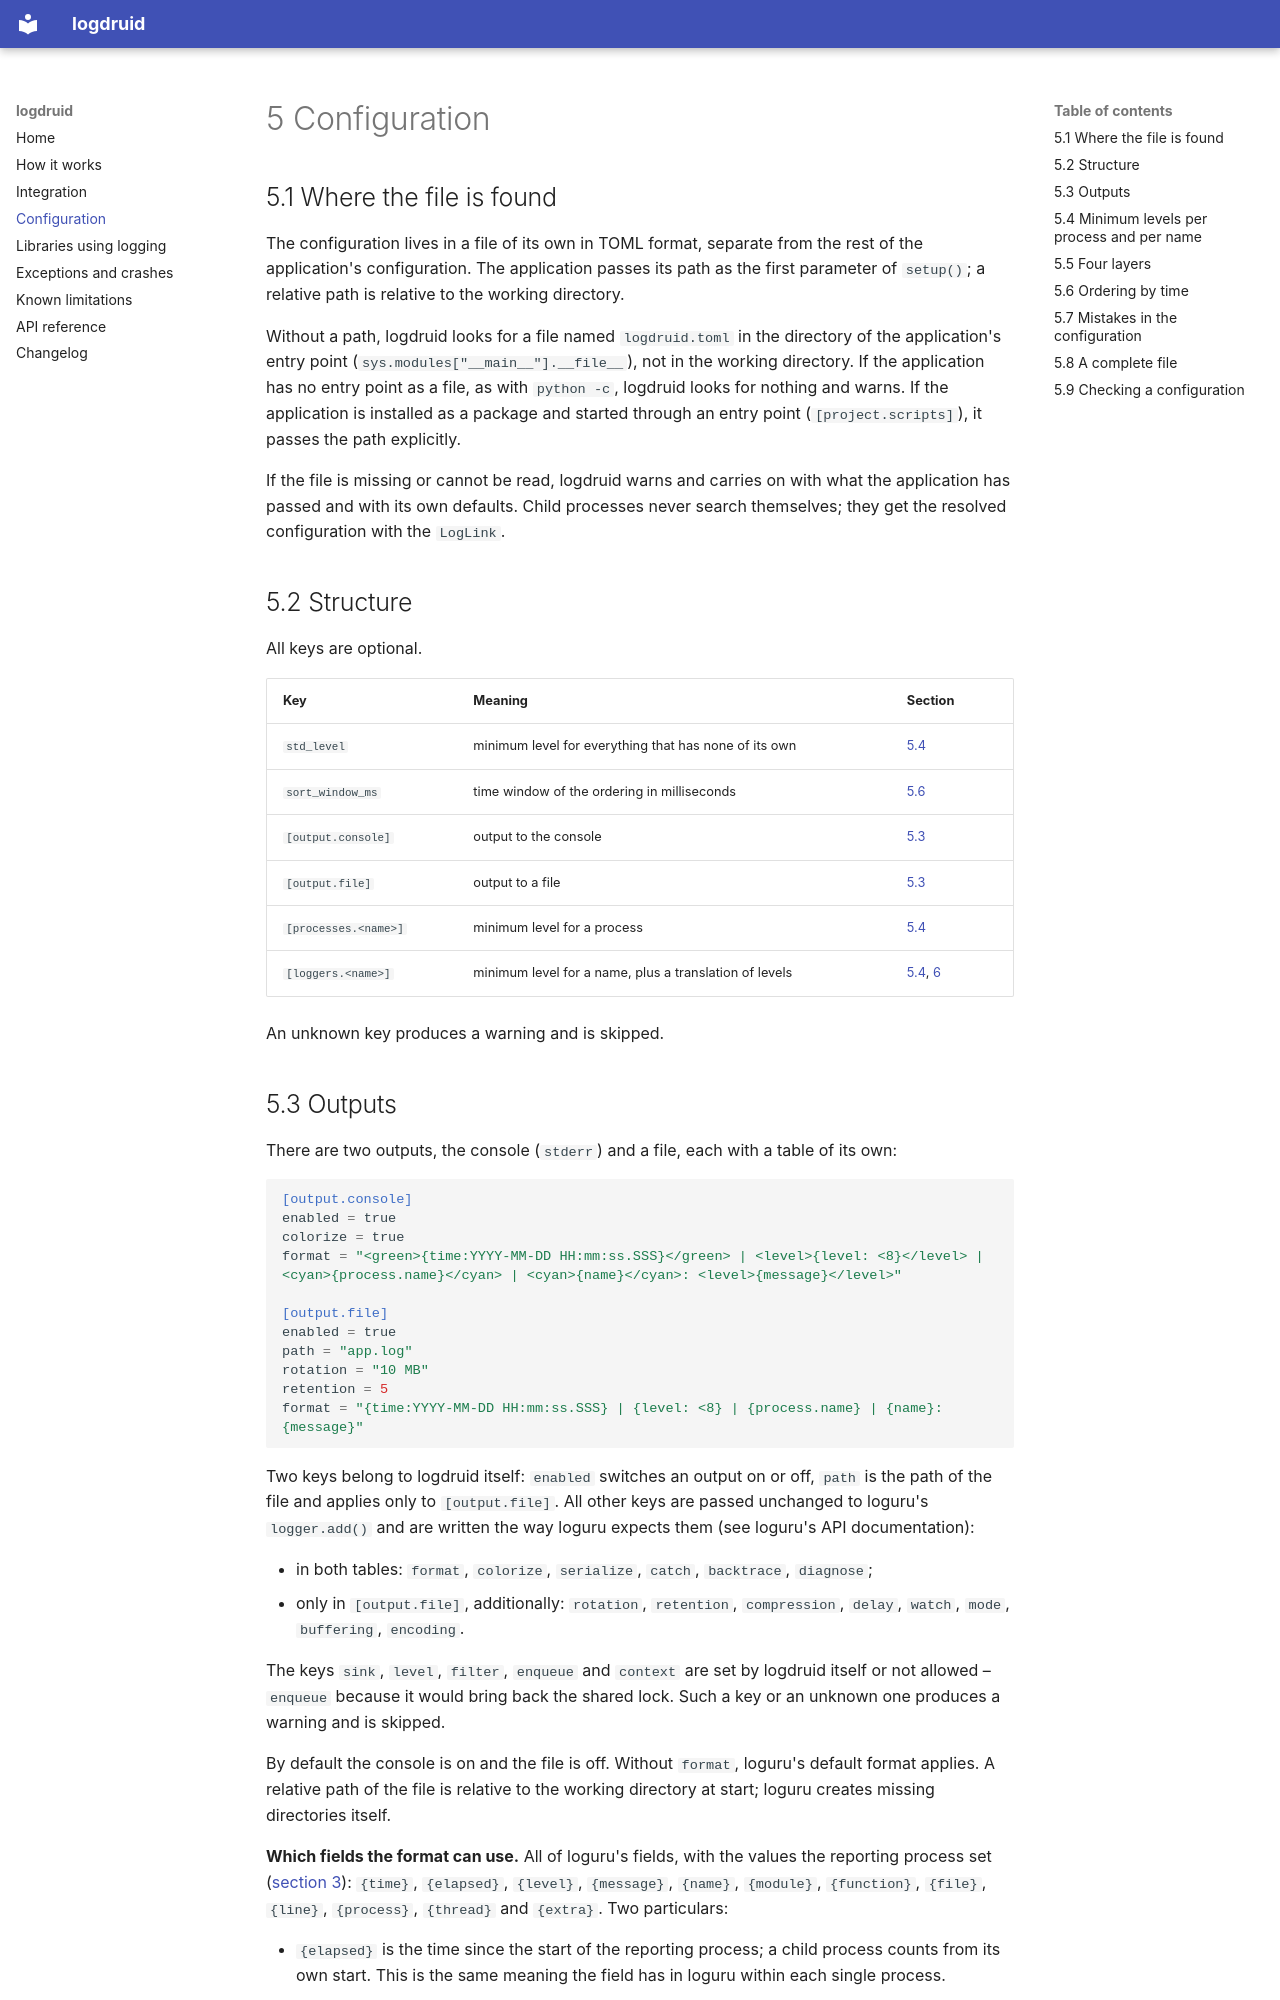

repository: fherb2/logdruid · page: configuration/index.html · generator: mkdocs

# 5 Configuration

## 5.1 Where the file is found

The configuration lives in a file of its own in TOML format, separate from
the rest of the application's configuration. The application passes its path
as the first parameter of `setup()`; a relative path is relative to the
working directory.

Without a path, logdruid looks for a file named `logdruid.toml` in the
directory of the application's entry point
(`sys.modules["__main__"].__file__`), not in the working directory. If the
application has no entry point as a file, as with `python -c`, logdruid looks
for nothing and warns. If the application is installed as a package and
started through an entry point (`[project.scripts]`), it passes the path
explicitly.

If the file is missing or cannot be read, logdruid warns and carries on with
what the application has passed and with its own defaults. Child processes
never search themselves; they get the resolved configuration with the
`LogLink`.

## 5.2 Structure

All keys are optional.

| Key | Meaning | Section |
| --- | --- | --- |
| `std_level` | minimum level for everything that has none of its own | [5.4](#54-minimum-levels-per-process-and-per-name) |
| `sort_window_ms` | time window of the ordering in milliseconds | [5.6](#56-ordering-by-time) |
| `[output.console]` | output to the console | [5.3](#53-outputs) |
| `[output.file]` | output to a file | [5.3](#53-outputs) |
| `[processes.<name>]` | minimum level for a process | [5.4](#54-minimum-levels-per-process-and-per-name) |
| `[loggers.<name>]` | minimum level for a name, plus a translation of levels | [5.4](#54-minimum-levels-per-process-and-per-name), [6](libraries.md) |

An unknown key produces a warning and is skipped.
